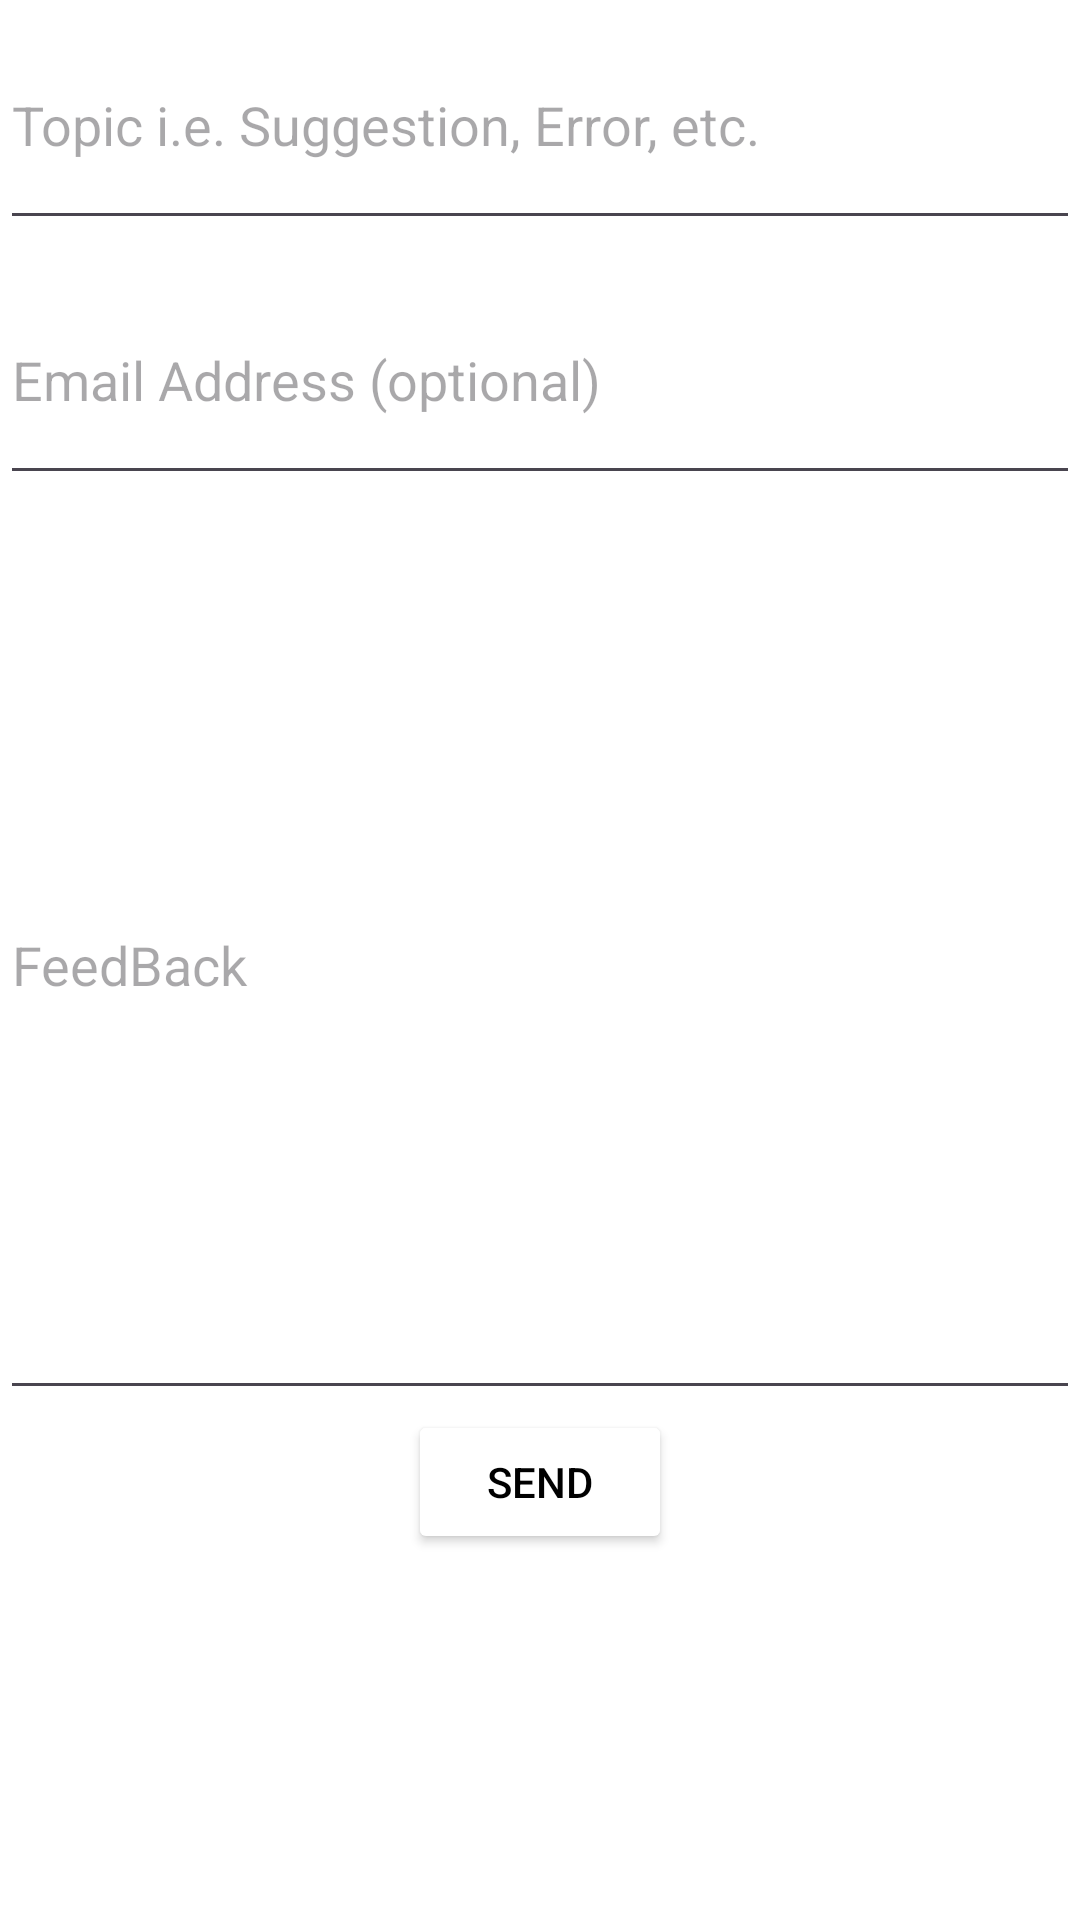

Here is an Android app screen rendered from its layout file. Give the layout XML and the strings, colors and styles it references.
<!-- AndroidManifest.xml: application theme splash_screen -->
<!-- res/layout/activity_feedback.xml -->
<?xml version="1.0" encoding="utf-8"?>
<LinearLayout xmlns:android="http://schemas.android.com/apk/res/android"
    xmlns:tools="http://schemas.android.com/tools"
    android:layout_width="match_parent"
    android:layout_height="match_parent"
    tools:context=".FeedbackActivity"
    android:orientation="vertical"
    android:layout_margin="16dp">

    <com.google.android.material.textfield.TextInputEditText
        android:id="@+id/topicfb"
        android:layout_width="match_parent"
        android:layout_height="80dp"
        android:hint="@string/topic"
        android:gravity="center|start"
        android:inputType="textEmailSubject"/>

    <com.google.android.material.textfield.TextInputEditText
        android:id="@+id/emailfb"
        android:layout_width="match_parent"
        android:layout_height="80dp"
        android:hint="@string/Email"
        android:gravity="center|start"
        android:layout_marginVertical="5dp"
        android:inputType="textEmailAddress"/>

    <com.google.android.material.textfield.TextInputEditText
        android:id="@+id/feedbackfb"
        android:layout_width="match_parent"
        android:layout_height="300dp"
        android:hint="@string/Feedback"
        android:gravity="start|center"/>

    <Button
        android:id="@+id/buttonfb"
        android:layout_width="wrap_content"
        android:layout_height="wrap_content"
        android:backgroundTint="@color/white"
        android:text="@string/Send"
        android:layout_gravity="center_horizontal"
        android:textColor="@color/black"/>

</LinearLayout>
<!-- resources referenced by this layout -->
<resources>
  <color name="black">#FF000000</color>
  <color name="white">#FFFFFFFF</color>
  <string name="Email">Email Address (optional)</string>
  <string name="Feedback">FeedBack</string>
  <string name="Send">Send</string>
  <string name="topic">Topic i.e. Suggestion, Error, etc.</string>
  <style name="splash_screen" parent="Theme.Material3.Light.NoActionBar">
          <item name="android:windowBackground">@drawable/splash_screen</item>
  
      </style>
  <!-- drawable splash_screen (drawable) -->
  <?xml version="1.0" encoding="utf-8"?>
  <layer-list xmlns:android="http://schemas.android.com/apk/res/android">
      <item android:drawable="@color/white"/>
      <item android:drawable="@drawable/earbuds"
          android:width="300dp"
          android:height="300dp"
              android:gravity="center" />
  </layer-list>
</resources>
